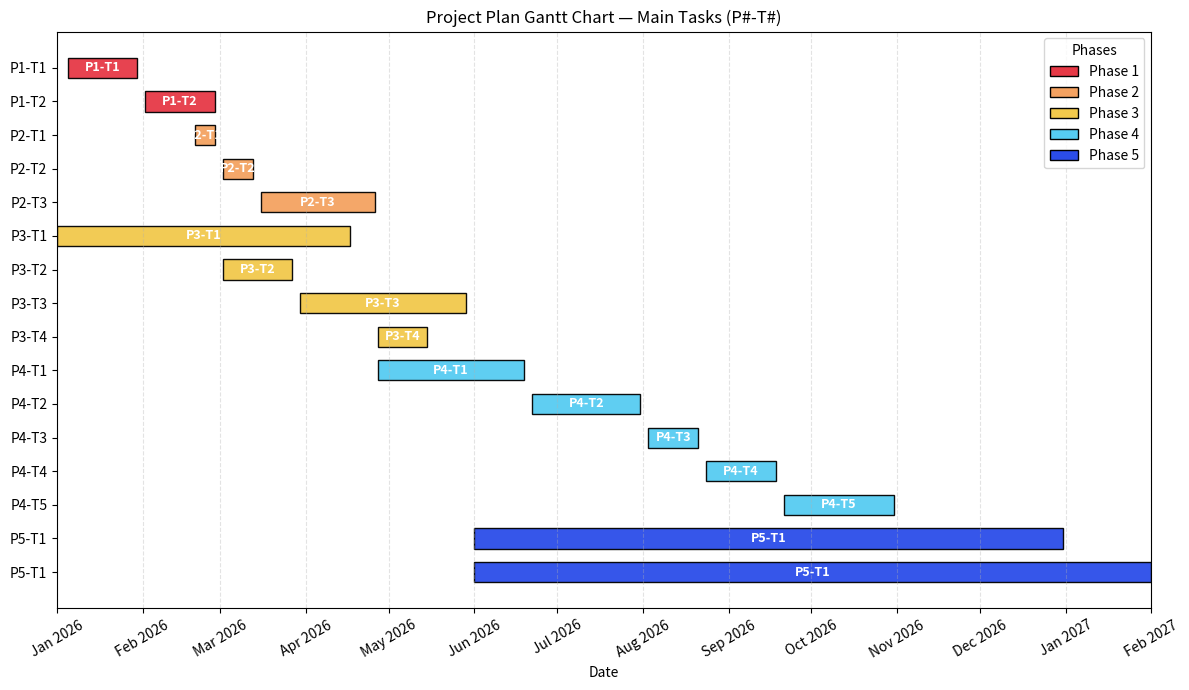

The script that saved this image:
# gantt_project_phases_inverted.py
# Python 3.x script to draw a Gantt chart with Phase 1 at the top and Phase 5 at the bottom.
# Bars display only the WBS ID inside each bar. Phase base colors:
# Phase 1: #E63946, Phase 2: #F4A261, Phase 3: #F2C94C, Phase 4: #56CCF2, Phase 5: #2B4DE9

import matplotlib.pyplot as plt
import matplotlib.dates as mdates
from datetime import datetime
import pandas as pd
from matplotlib.patches import Patch

# Task data (only IDs matching format P#-T#)
tasks = [
    {"id": "P1-T1", "name": "Stakeholder Interviews",
     "phase": "Phase 1", "start": "2026-01-05", "end": "2026-01-30"},
    {"id": "P1-T2", "name": "Risk Identification",
     "phase": "Phase 1", "start": "2026-02-02", "end": "2026-02-27"},
    {"id": "P2-T1", "name": "Drafting AIGB Charter",
     "phase": "Phase 2", "start": "2026-02-20", "end": "2026-02-27"},
    {"id": "P2-T2", "name": "Define AIGB Scope",
     "phase": "Phase 2", "start": "2026-03-02", "end": "2026-03-13"},
    {"id": "P2-T3", "name": "Define AIGB Scope",
     "phase": "Phase 2", "start": "2026-03-16", "end": "2026-04-26"},
    {"id": "P3-T1", "name": "Contractor RFP Evaluation",
     "phase": "Phase 3", "start": "2026-01-01", "end": "2026-04-17"},
    {"id": "P3-T2", "name": "Contractor Selection",
     "phase": "Phase 3", "start": "2026-03-02", "end": "2026-03-27"},
    {"id": "P3-T3", "name": "Contractor Onboarding",
     "phase": "Phase 3", "start": "2026-03-30", "end": "2026-05-29"},
    {"id": "P3-T4", "name": "Contractor Onboarding",
     "phase": "Phase 3", "start": "2026-04-27", "end": "2026-05-15"},
    {"id": "P4-T1", "name": "C# Filter Development",
     "phase": "Phase 4", "start": "2026-04-27", "end": "2026-06-19"},
    {"id": "P4-T2", "name": "Co-Pilot UI Configuration",
     "phase": "Phase 4", "start": "2026-06-22", "end": "2026-07-31"},
    {"id": "P4-T3", "name": "Controlled Deployment - Stage 1",
     "phase": "Phase 4", "start": "2026-08-03", "end": "2026-08-21"},
    {"id": "P4-T4", "name": "Controlled Deployment - Stag 2",
     "phase": "Phase 4", "start": "2026-08-24", "end": "2026-09-18"},
    {"id": "P4-T5", "name": "Controlled Deployment - Stag 3",
     "phase": "Phase 4", "start": "2026-09-21", "end": "2026-10-31"},
    {"id": "P5-T1", "name": "Constant Evaluation of Deliverables",
     "phase": "Phase 5", "start": "2026-06-01", "end": "2026-12-31"},
    {"id": "P5-T1", "name": "Governance Board Re-evaluation",
     "phase": "Phase 5", "start": "2026-06-01", "end": "2027-02-01"},  # approximated open end
]

phase_colors = {
    "Phase 1": "#E63946",
    "Phase 2": "#F4A261",
    "Phase 3": "#F2C94C",
    "Phase 4": "#56CCF2",
    "Phase 5": "#2B4DE9",
}

# Build DataFrame
df = pd.DataFrame(tasks)
df["start_dt"] = pd.to_datetime(df["start"])
df["end_dt"] = pd.to_datetime(df["end"])
df["duration_days"] = (df["end_dt"] - df["start_dt"]).dt.days

# Order by phase number ascending (P1 top) then by start date
def phase_number(phase_label):
    try:
        return int(phase_label.split()[1])
    except Exception:
        return 999

df = df.sort_values(["phase", "start_dt"], key=lambda col: col.map(lambda v: phase_number(v) if col.name=="phase" else v)).reset_index(drop=True)

# Assign y positions so Phase 1 appears at the top and Phase 5 at the bottom
# We want phases grouped, Phase 1 group at top (smallest y index)
df["group_index"] = df.groupby("phase").ngroup()  # 0 = Phase 1, 1 = Phase 2, ...
# Within each group keep the order by start date
df["within_group_rank"] = df.groupby(["phase"])["start_dt"].rank(method="first")
# Compute ypos: invert so group 0 has highest ypos value
total_rows = len(df)
# Build an ordering list that places Phase 1 tasks first (top)
df = df.sort_values(["group_index", "start_dt", "id"], ascending=[True, True, True]).reset_index(drop=True)
df["ypos"] = range(total_rows, 0, -1)  # top-most bar has largest ypos

# Plot
fig, ax = plt.subplots(figsize=(12, 7))
bar_height = 0.6

for _, row in df.iterrows():
    start = mdates.date2num(row["start_dt"])
    end = mdates.date2num(row["end_dt"])
    width = end - start
    color = phase_colors.get(row["phase"], "#888888")
    ax.barh(row["ypos"], width, left=start, height=bar_height, color=color, edgecolor="k", alpha=0.95)
    # Only display the WBS ID inside the bar, centered
    ax.text(start + width / 2, row["ypos"], row["id"], va="center", ha="center", color="white", fontsize=9, weight="bold")

# Y-axis labels: show phase and task name grouped visually but keep labels compact
y_labels = df["id"].sort_values(ascending=True)  # show only IDs on y-axis ticks for compactness
ax.set_yticks(df["ypos"])
ax.set_yticklabels(y_labels)

# Invert y-axis so the first row in df (Phase 1 tasks) appears at the top
# ax.invert_yaxis()

# Format x-axis as dates
ax.xaxis_date()
ax.xaxis.set_major_locator(mdates.MonthLocator(interval=1))
ax.xaxis.set_major_formatter(mdates.DateFormatter("%b %Y"))
right_dt = df["end_dt"].max()
right_num = mdates.date2num(right_dt)
ax.set_xlim(left=mdates.date2num(df["start_dt"].min()), right=right_num)
plt.xticks(rotation=30)

# Legend (one entry per phase)
legend_patches = [Patch(facecolor=col, edgecolor="k", label=ph) for ph, col in phase_colors.items()]
ax.legend(handles=legend_patches, loc="upper right", title="Phases")

ax.grid(axis="x", linestyle="--", alpha=0.35)
ax.set_xlabel("Date")
ax.set_title("Project Plan Gantt Chart — Main Tasks (P#-T#)")


plt.tight_layout()
plt.show()
